Dataset: srifoton-25-machine-learning-competition (GitHub, Osshiii/Srifiton-nama-timnya-apa-ya). Classes: corona virus disease, tuberculosis.

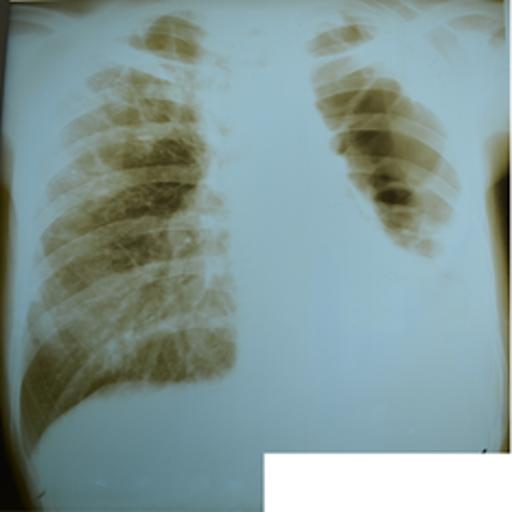
Label: tuberculosis

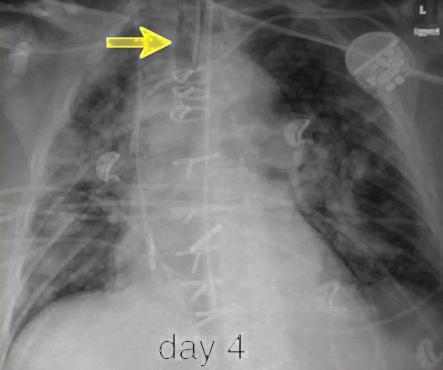
Label: corona virus disease

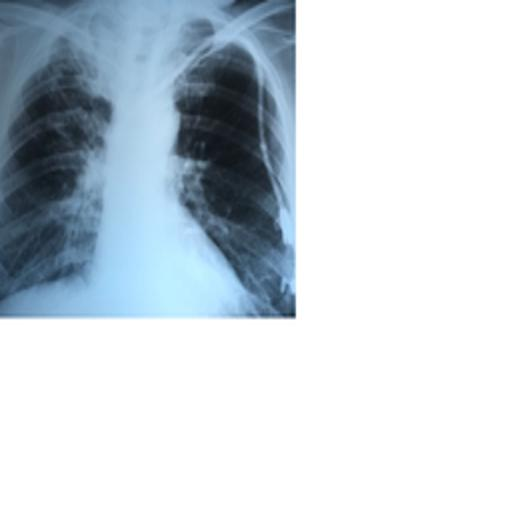
Label: tuberculosis

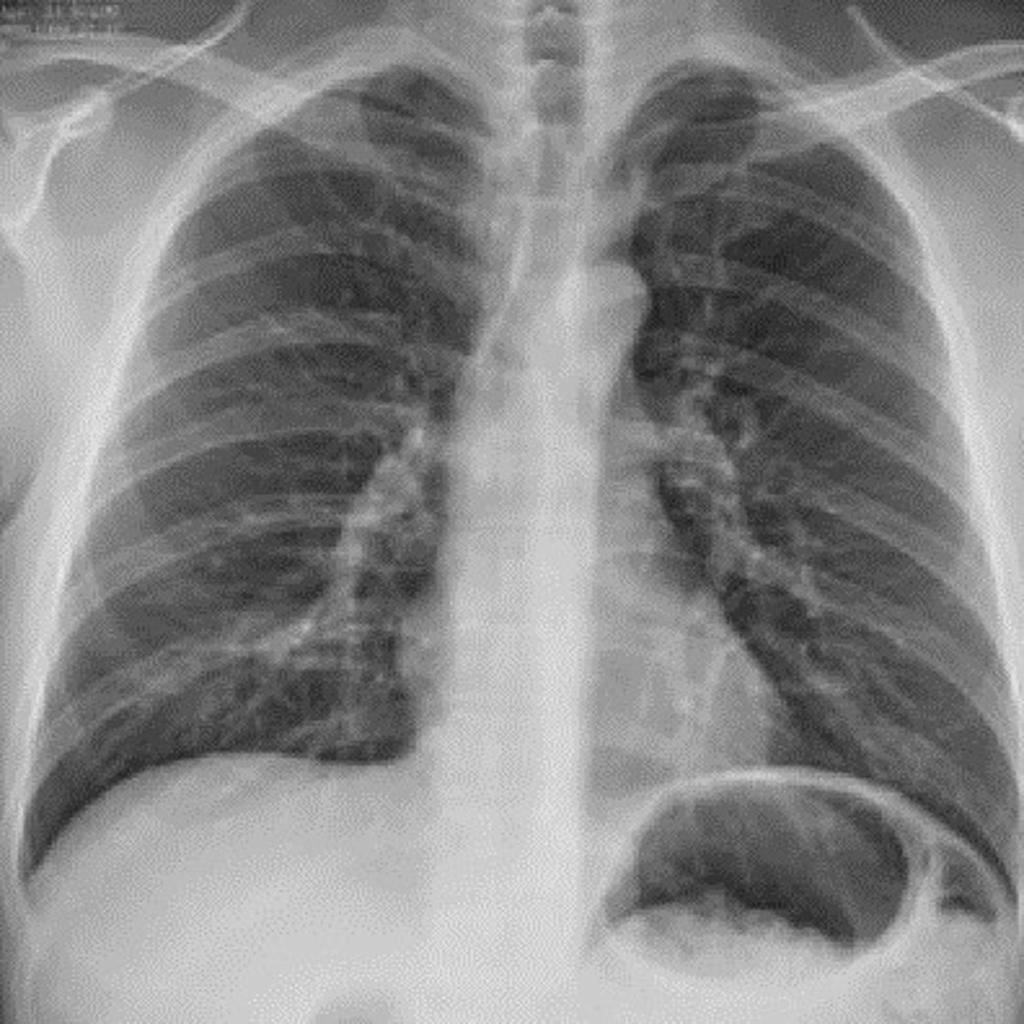
Label: corona virus disease

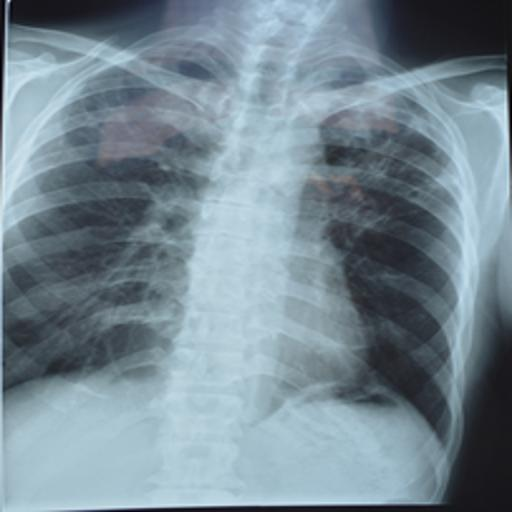
Label: tuberculosis

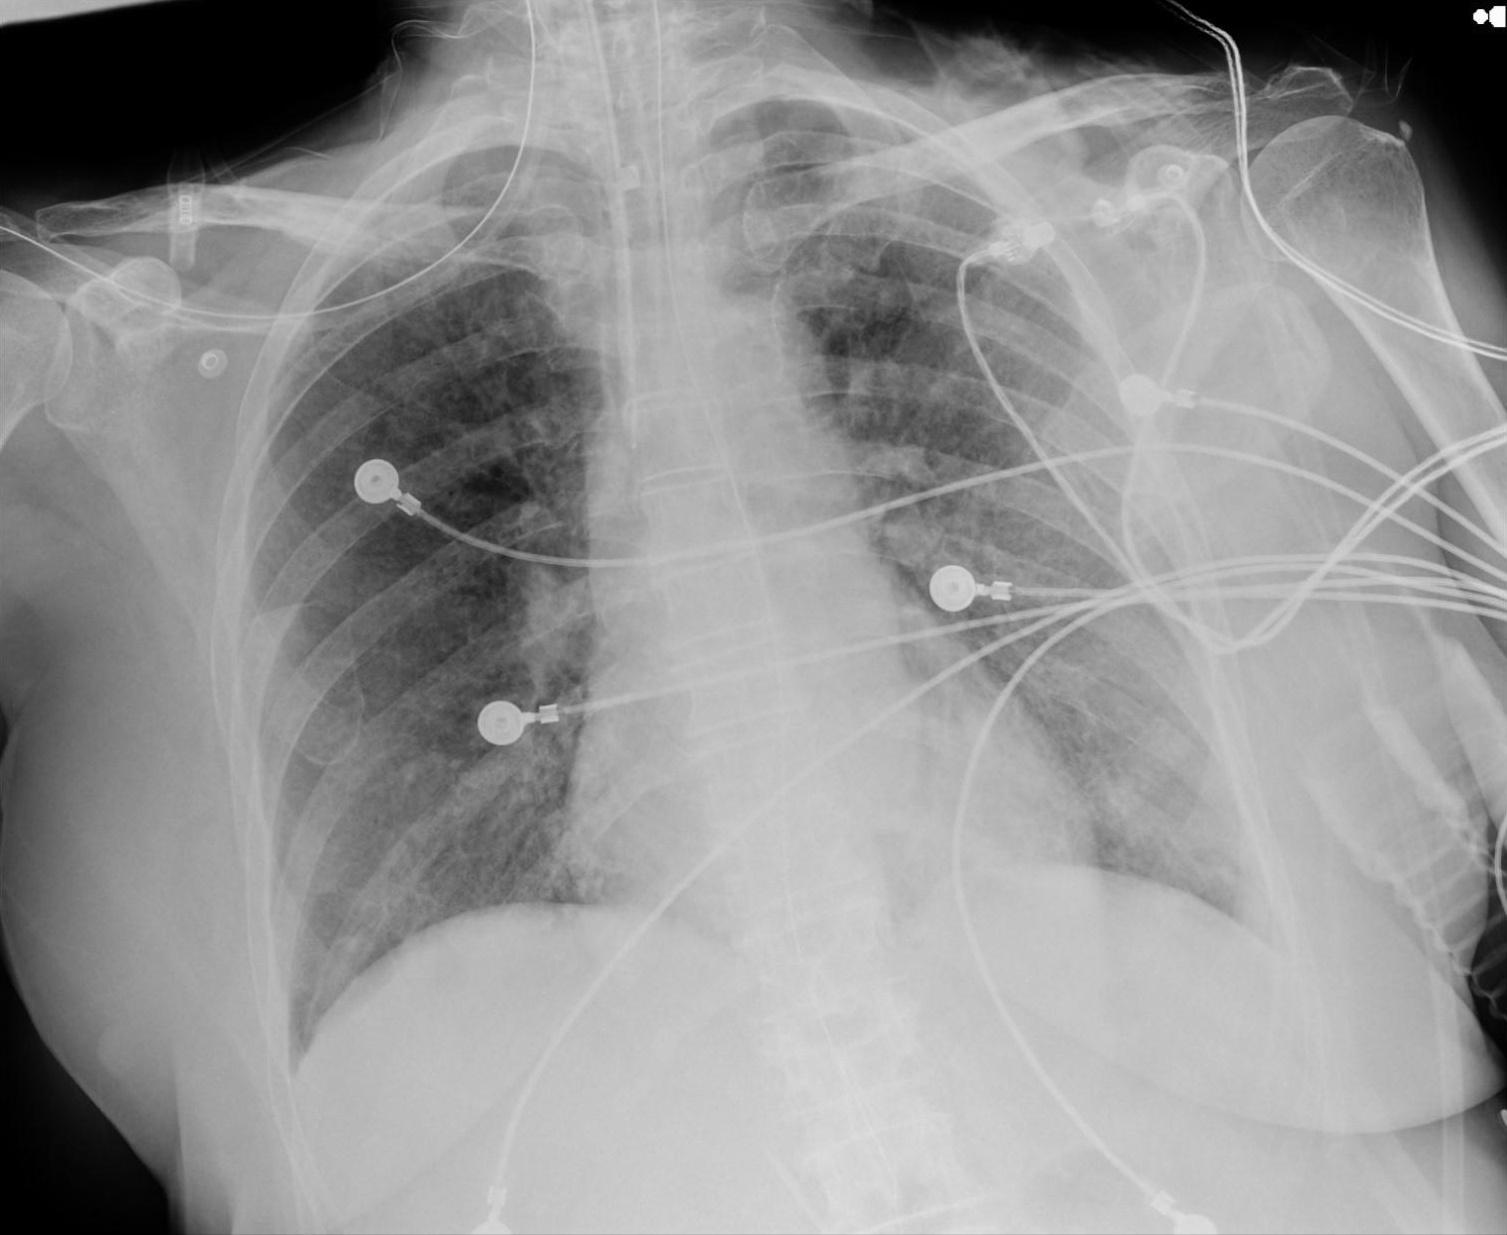
Label: corona virus disease
